The GitHub repository Neilbhutada7/Crop_Spoilage_router contains a labelled image folder "banana_dataset" with 6 categories: honey banana, nendran banana, neypoovan banana, pome banana, red banana, silk banana. Examples follow, each with its label.

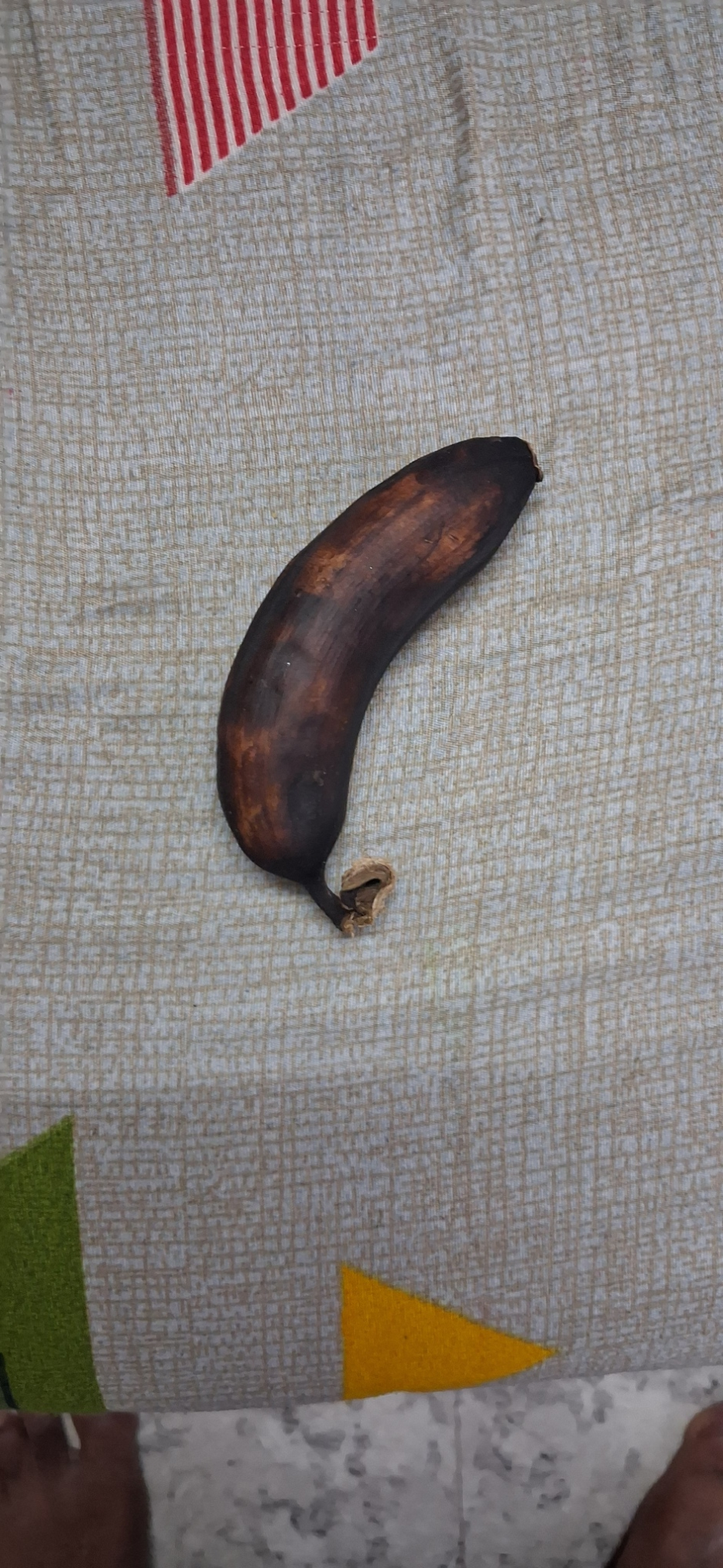
Label: red banana

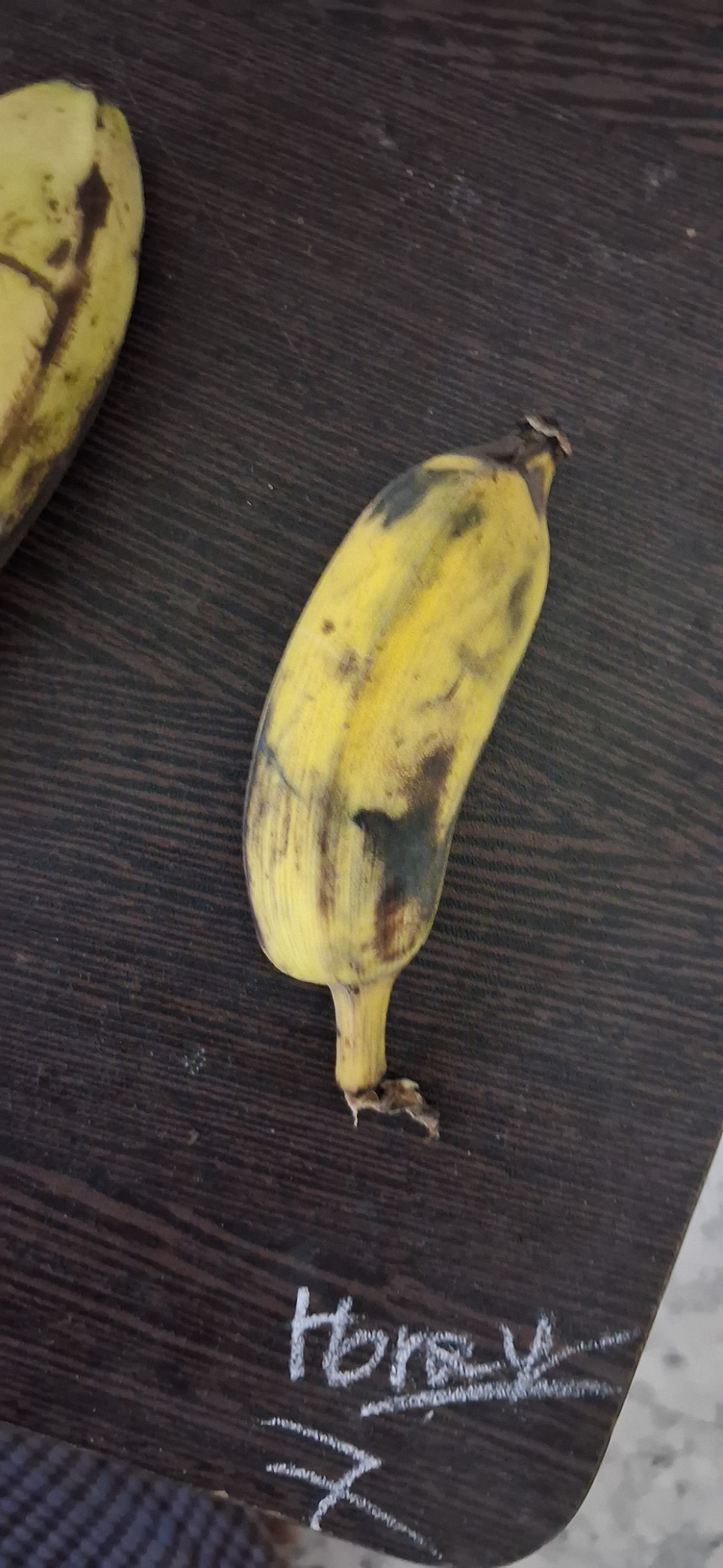
Label: honey banana

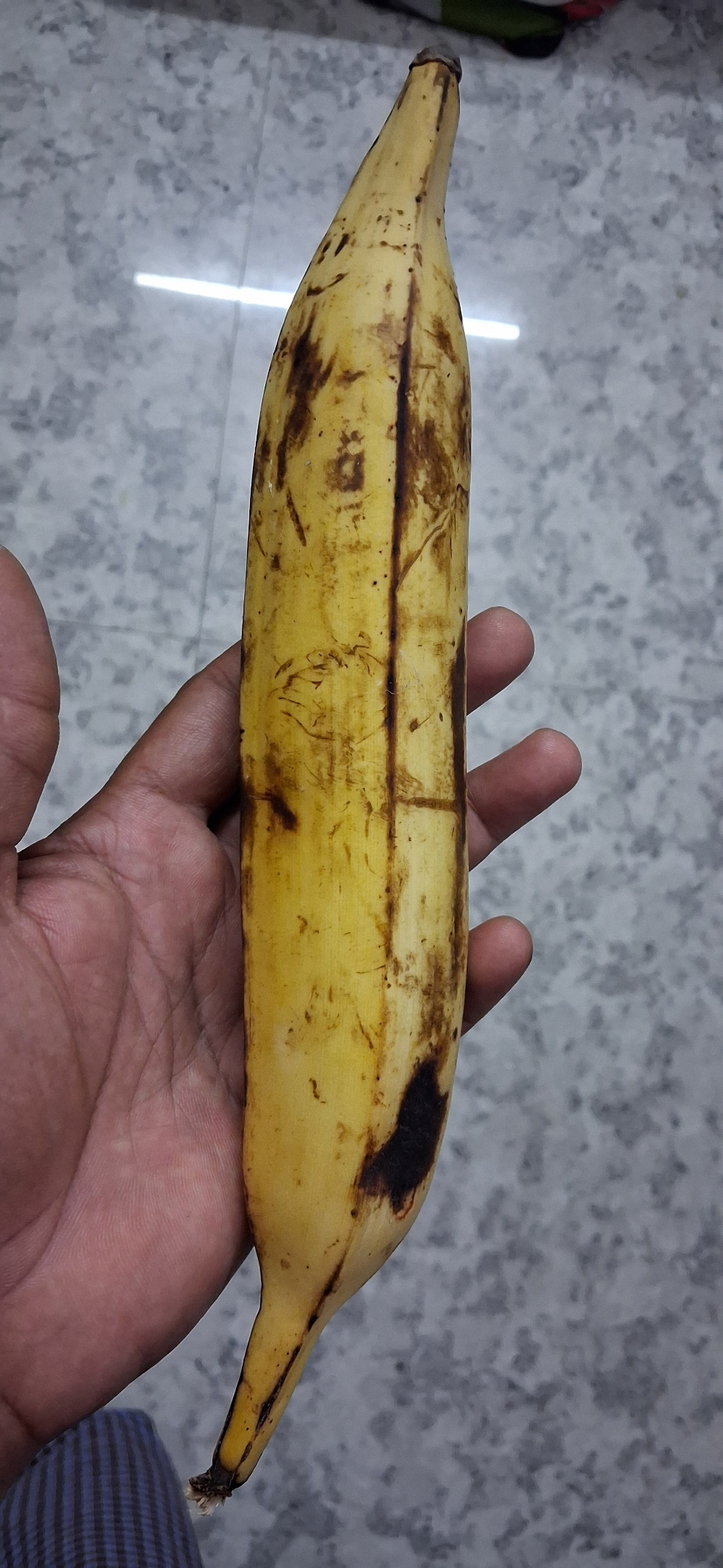
Label: nendran banana

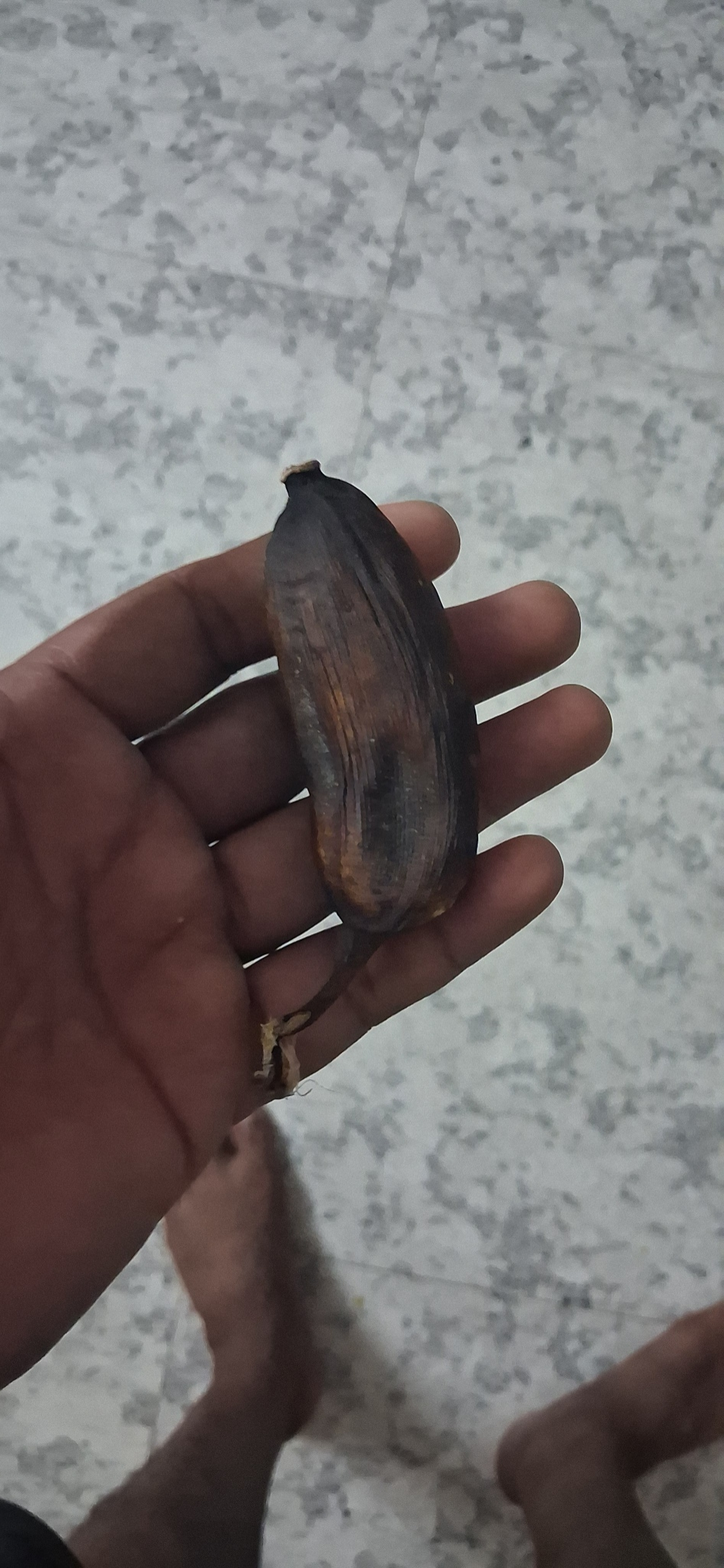
Label: neypoovan banana

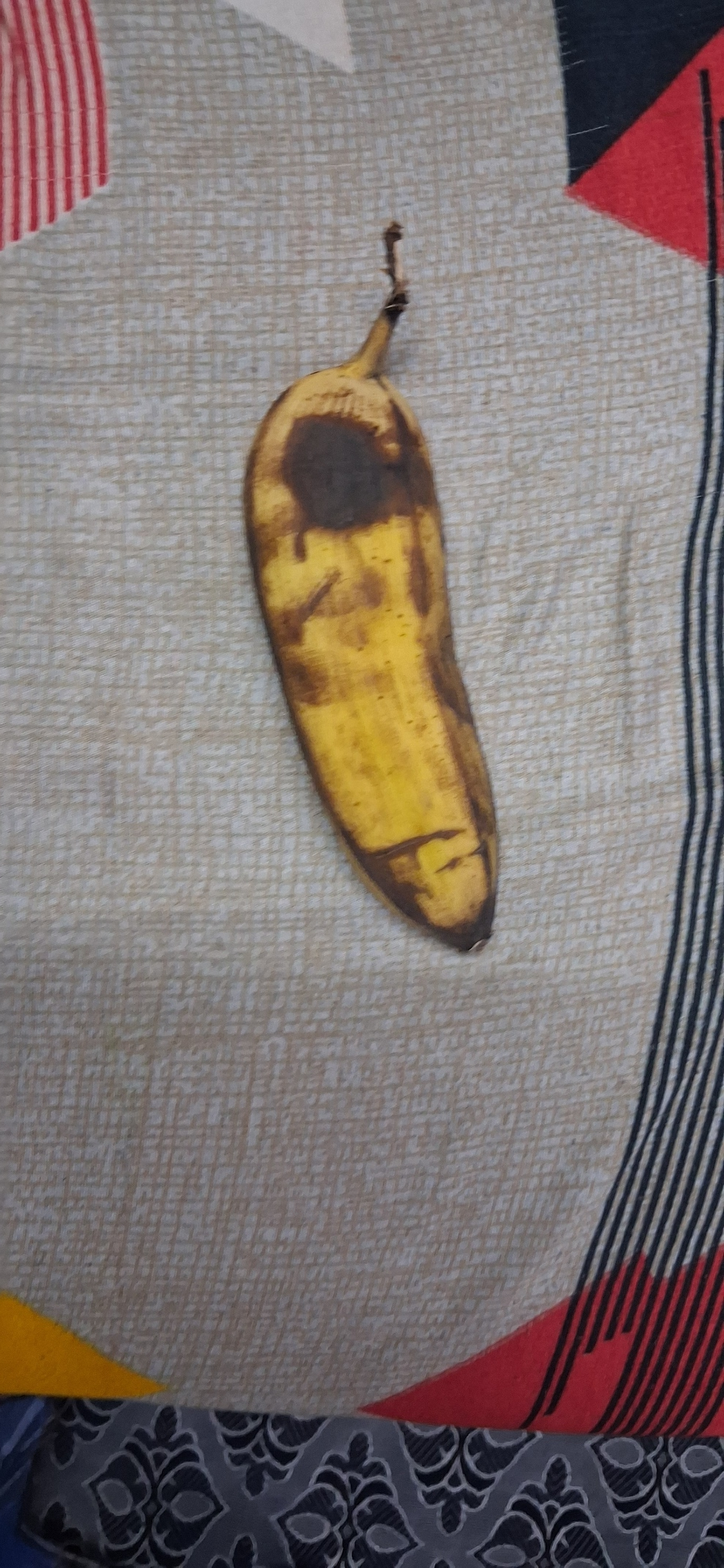
Label: pome banana

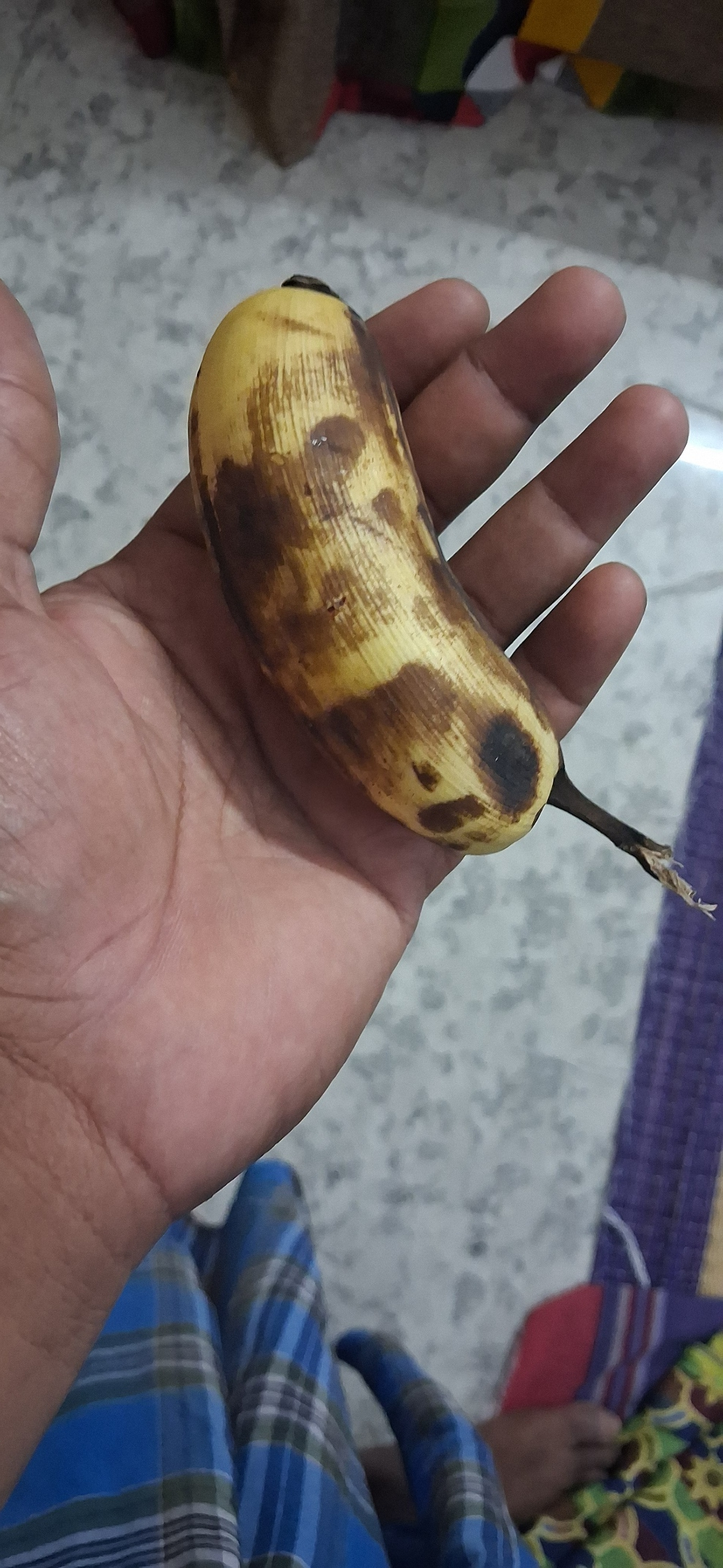
Label: silk banana
